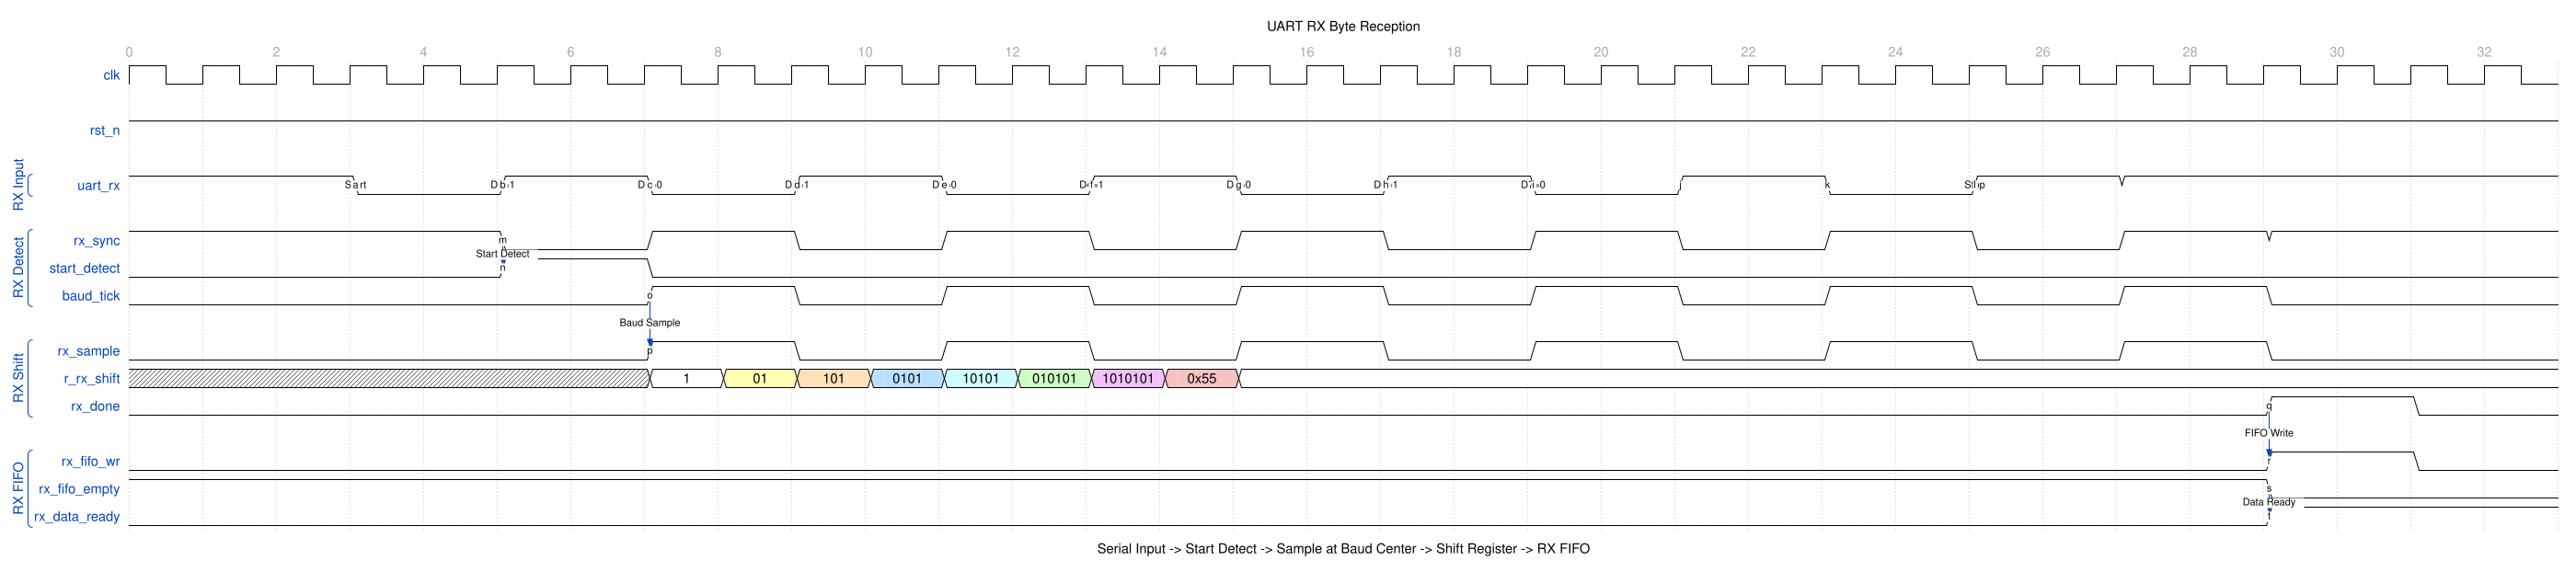

Write the WaveDrom specification (WaveJSON) that draws this timing diagram.

{
  "signal": [
    {
      "name": "clk",
      "wave": "p................................",
      "period": 1.0
    },
    {},
    {
      "name": "rst_n",
      "wave": "1................................"
    },
    {},
    [
      "RX Input",
      {
        "name": "uart_rx",
        "wave": "1..0.1.0.1.0.1.0.1.0.1.0.1.1.....",
        "node": "...a.b.c.d.e.f.g.h.i.j.k.l......."
      }
    ],
    {},
    [
      "RX Detect",
      {
        "name": "rx_sync",
        "wave": "1....0.1.0.1.0.1.0.1.0.1.0.1.1...",
        "node": ".....m..............................."
      },
      {
        "name": "start_detect",
        "wave": "0....1.0.........................",
        "node": ".....n..........................."
      },
      {
        "name": "baud_tick",
        "wave": "0......1.0.1.0.1.0.1.0.1.0.1.0...",
        "node": ".......o........................."
      }
    ],
    {},
    [
      "RX Shift",
      {
        "name": "rx_sample",
        "wave": "0......1.0.1.0.1.0.1.0.1.0.1.0...",
        "node": ".......p........................."
      },
      {
        "name": "r_rx_shift",
        "wave": "x......23456789=.................",
        "data": ["1", "01", "101", "0101", "10101", "010101", "1010101", "0x55"]
      },
      {
        "name": "rx_done",
        "wave": "0............................1.0.",
        "node": ".............................q..."
      }
    ],
    {},
    [
      "RX FIFO",
      {
        "name": "rx_fifo_wr",
        "wave": "0............................1.0.",
        "node": ".............................r..."
      },
      {
        "name": "rx_fifo_empty",
        "wave": "1............................0...",
        "node": ".............................s..."
      },
      {
        "name": "rx_data_ready",
        "wave": "0............................1...",
        "node": ".............................t..."
      }
    ]
  ],
  "head": {
    "text": "UART RX Byte Reception",
    "tick": 0,
    "every": 2
  },
  "foot": {
    "text": "Serial Input -> Start Detect -> Sample at Baud Center -> Shift Register -> RX FIFO"
  },
  "config": {
    "hscale": 1.5
  },
  "edge": [
    "a Start",
    "b D0=1",
    "c D1=0",
    "d D2=1",
    "e D3=0",
    "f D4=1",
    "g D5=0",
    "h D6=1",
    "i D7=0",
    "l Stop",
    "m~>n Start Detect",
    "o~>p Baud Sample",
    "q~>r FIFO Write",
    "s~>t Data Ready"
  ]
}
